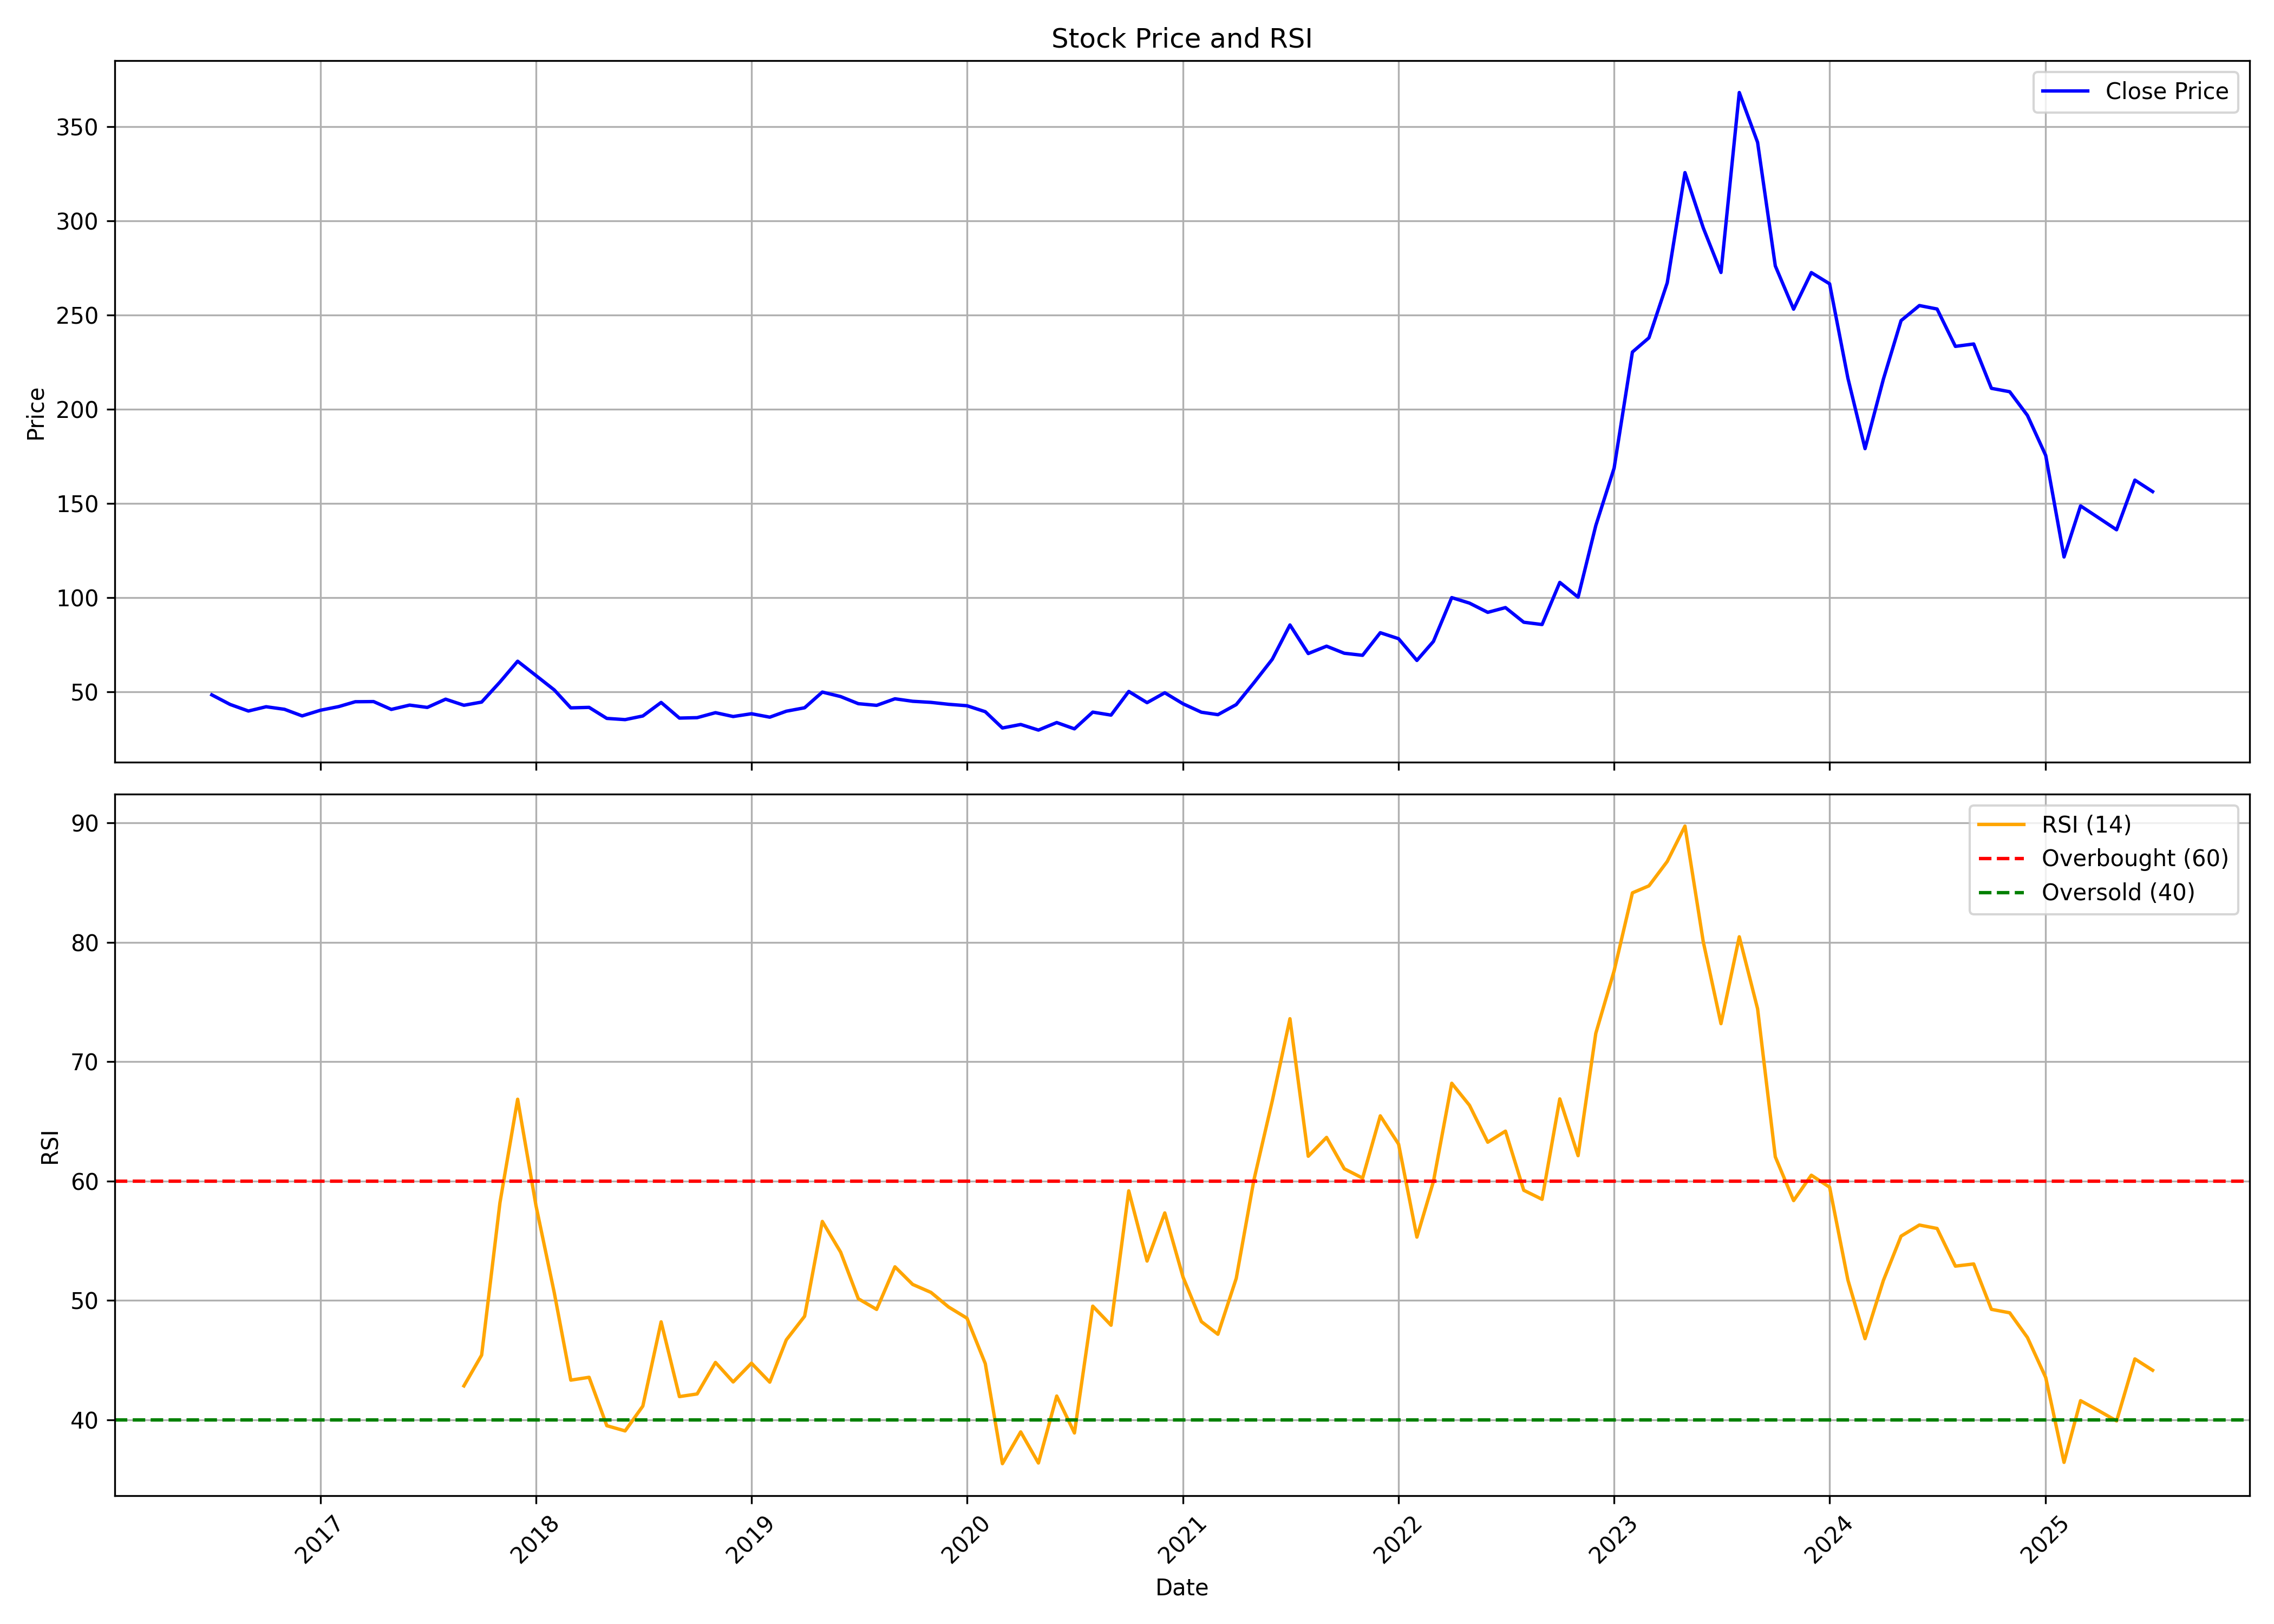

Data behind this chart, as committed beside it:
, date, symbol, open, high, low, close, volume, rsi
0, 2016-07-01, MOLDTECH, 58.22, 58.22, 46.28, 48.46, 498350, 
1, 2016-08-01, MOLDTECH, 49.18, 50.1, 41.23, 43.38, 278143, 
2, 2016-09-01, MOLDTECH, 45.14, 45.9, 37.37, 39.89, 221656, 
3, 2016-10-01, MOLDTECH, 39.08, 47.94, 39.08, 42.16, 789659, 
4, 2016-11-01, MOLDTECH, 43.34, 43.72, 31.23, 40.81, 558276, 
5, 2016-12-01, MOLDTECH, 41.36, 42.16, 36.29, 37.31, 321479, 
6, 2017-01-01, MOLDTECH, 37.14, 48.53, 36.71, 40.3, 478413, 
7, 2017-02-01, MOLDTECH, 40.89, 47.18, 39.25, 42.24, 923977, 
8, 2017-03-01, MOLDTECH, 42.03, 45.87, 39.75, 44.82, 1374668, 
9, 2017-04-01, MOLDTECH, 46.21, 47.52, 42.29, 44.9, 808149, 
10, 2017-05-01, MOLDTECH, 45.15, 48.21, 39.89, 40.74, 572976, 
11, 2017-06-01, MOLDTECH, 41.76, 44.73, 38.4, 43.03, 278062, 
12, 2017-07-01, MOLDTECH, 44.98, 46.3, 39.93, 41.8, 355487, 
13, 2017-08-01, MOLDTECH, 41.84, 46.59, 37.34, 46.17, 526302, 
14, 2017-09-01, MOLDTECH, 46.55, 47.65, 41.63, 42.94, 647668, 42.85
15, 2017-10-01, MOLDTECH, 43.18, 51.12, 40.97, 44.64, 1326631, 45.42
16, 2017-11-01, MOLDTECH, 45.23, 67.98, 44.38, 55.26, 3634814, 58.18
17, 2017-12-01, MOLDTECH, 56.33, 66.78, 55.56, 66.31, 2063062, 66.86
18, 2018-01-01, MOLDTECH, 66.01, 67.59, 58.29, 58.72, 371623, 57.96
19, 2018-02-01, MOLDTECH, 61.41, 61.41, 50.14, 51.08, 202170, 50.65
20, 2018-03-01, MOLDTECH, 51.42, 52.4, 40.97, 41.56, 303726, 43.33
21, 2018-04-01, MOLDTECH, 40.67, 46.85, 40.62, 41.82, 366499, 43.57
22, 2018-05-01, MOLDTECH, 41.82, 42.84, 34.14, 35.97, 193971, 39.51
23, 2018-06-01, MOLDTECH, 35.67, 38.63, 33.09, 35.32, 254524, 39.08
24, 2018-07-01, MOLDTECH, 36.4, 37.81, 33.99, 37.26, 313069, 41.15
25, 2018-08-01, MOLDTECH, 37.26, 47.87, 36.35, 44.43, 798397, 48.21
26, 2018-09-01, MOLDTECH, 44.86, 46.19, 35.32, 36.14, 608544, 41.95
27, 2018-10-01, MOLDTECH, 36.45, 38.14, 33.03, 36.37, 110541, 42.17
28, 2018-11-01, MOLDTECH, 36.41, 40.74, 34.98, 39.01, 158361, 44.81
29, 2018-12-01, MOLDTECH, 38.36, 40.4, 35.54, 36.97, 208089, 43.17
30, 2019-01-01, MOLDTECH, 37.71, 48.07, 36.45, 38.45, 688984, 44.75
31, 2019-02-01, MOLDTECH, 40.7, 41.57, 35.72, 36.63, 128456, 43.16
32, 2019-03-01, MOLDTECH, 36.06, 44.56, 35.98, 39.79, 421501, 46.7
33, 2019-04-01, MOLDTECH, 40.14, 46.38, 39.96, 41.61, 539767, 48.68
34, 2019-05-01, MOLDTECH, 42.28, 55.89, 40.69, 49.94, 1658319, 56.62
35, 2019-06-01, MOLDTECH, 51.09, 51.09, 43.25, 47.56, 212343, 54.05
36, 2019-07-01, MOLDTECH, 47.56, 49.06, 42.32, 43.78, 261235, 50.14
37, 2019-08-01, MOLDTECH, 43.78, 47.52, 39.24, 42.9, 142608, 49.25
38, 2019-09-01, MOLDTECH, 42.9, 50.56, 41.93, 46.37, 239209, 52.82
39, 2019-10-01, MOLDTECH, 47.42, 48.35, 43.94, 45.06, 154201, 51.35
40, 2019-11-01, MOLDTECH, 44.56, 47.91, 41.98, 44.48, 270351, 50.68
41, 2019-12-01, MOLDTECH, 43.72, 49.02, 40.11, 43.45, 173286, 49.45
42, 2020-01-01, MOLDTECH, 46.17, 48.93, 42.34, 42.69, 233891, 48.51
43, 2020-02-01, MOLDTECH, 46.26, 46.26, 37.97, 39.53, 123022, 44.71
44, 2020-03-01, MOLDTECH, 40.87, 41.53, 26.92, 30.88, 154972, 36.33
45, 2020-04-01, MOLDTECH, 33.4, 37.26, 29.03, 32.75, 419144, 38.99
46, 2020-05-01, MOLDTECH, 32.75, 34.33, 27.41, 29.78, 209891, 36.39
47, 2020-06-01, MOLDTECH, 31.5, 42.27, 30.48, 33.77, 1920000, 42
48, 2020-07-01, MOLDTECH, 33.77, 34.28, 30.2, 30.43, 342347, 38.9
49, 2020-08-01, MOLDTECH, 30.43, 45.06, 29.69, 39.3, 3002034, 49.52
50, 2020-09-01, MOLDTECH, 37.82, 43.39, 35.49, 37.72, 933659, 47.93
51, 2020-10-01, MOLDTECH, 37.63, 53.33, 35.77, 50.27, 2571709, 59.19
52, 2020-11-01, MOLDTECH, 51.38, 52.96, 42.41, 44.32, 796490, 53.3
53, 2020-12-01, MOLDTECH, 44.37, 52.96, 43.81, 49.57, 568629, 57.33
54, 2021-01-01, MOLDTECH, 47.11, 50.54, 42.97, 43.71, 502479, 51.95
55, 2021-02-01, MOLDTECH, 44.37, 47.15, 35.82, 39.26, 422994, 48.23
56, 2021-03-01, MOLDTECH, 40.32, 43.44, 35.96, 37.95, 604383, 47.17
57, 2021-04-01, MOLDTECH, 39.19, 48.9, 36.09, 43.29, 809791, 51.85
58, 2021-05-01, MOLDTECH, 44.05, 61.15, 40.04, 54.88, 2815537, 60.11
59, 2021-06-01, MOLDTECH, 56.06, 70.43, 53.56, 67.32, 6571572, 66.71
... 49 more rows
